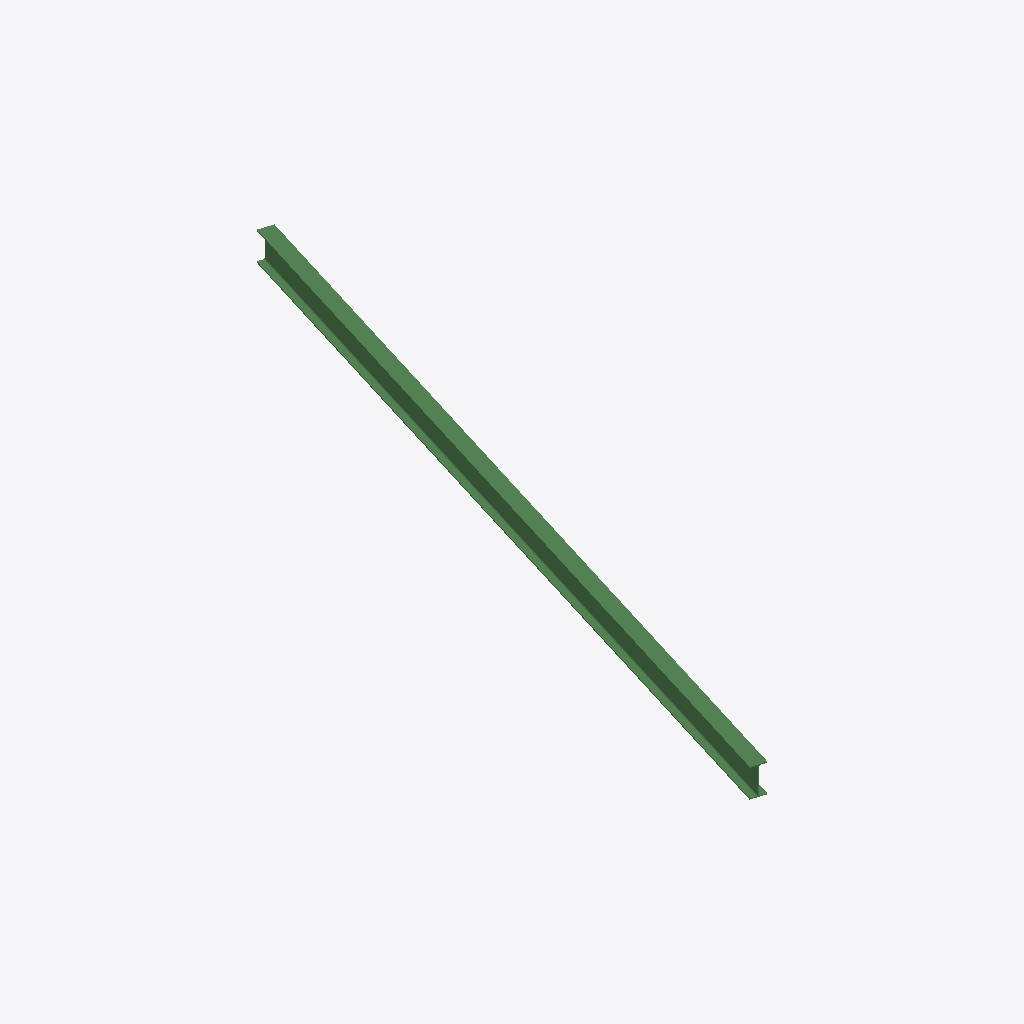
Isometric view of an IFC building model (IFC-SPF (STEP), schema IFC2X3, length unit millimetre), seen from the south-west, elements coloured by IFC class: 1 beam (green).
Extent 2.5 m × 7.6 m × 0.3 m (x, y, z). Storeys (1): Undefined at 0.00 m. Elements (1): 1 IfcBeam.

HEADER;
FILE_DESCRIPTION(('ViewDefinition[AISC_Steel_Detailing]','Option [BaseQuantities:Off]','Option [GridExport:On]','Option [Assemblies:Off]','Option [Bolts:On]','Option [Rebars:On]','Option [PourObjects:Off]','Option [Welds:On]','Option [SurfaceTreatments:On]','Option [LocationBy:0]','Option [ViewColors:Off]','Option [SectionedSpine:Off]','[2 more]'),'2;1');
FILE_NAME('b_514_Qty_1.ifc','2026-05-16T11:53:08',('GIOVANNIPC\\gcorrea'),('Structural Designer'),'IFC Database version: Work','Tekla Structures 2020 Service Pack 5, IFC Export','');
FILE_SCHEMA(('IFC2X3'));
ENDSEC;
DATA;
#37=IFCPROJECT('2G7ZFDNE16yBDU14FA92Me',#5,'Proyecto',$,$,$,$,(#11),#36);
#39=IFCSITE('2xvEzEinjBTea80yOTcujY',#5,'Obra',$,$,#38,$,$,.ELEMENT.,$,$,$,$,$);
#41=IFCBUILDING('0QOX0IZez5WOOa5OFGHL8p',#5,'Undefined',$,$,#40,$,$,.ELEMENT.,$,$,$);
#43=IFCBUILDINGSTOREY('29hdEUCErFze9E_VIAceOd',#5,'Undefined',$,$,#42,$,$,.ELEMENT.,0.0);
#60=IFCBEAM('3T9MYN06P3Zem5hmxogR6F',#44,'BEAM','IPE300','IPE300',#48,#59,'IDdd256897-0066-438e-8c05-af0ef2a9b18f');
ENDSEC;
